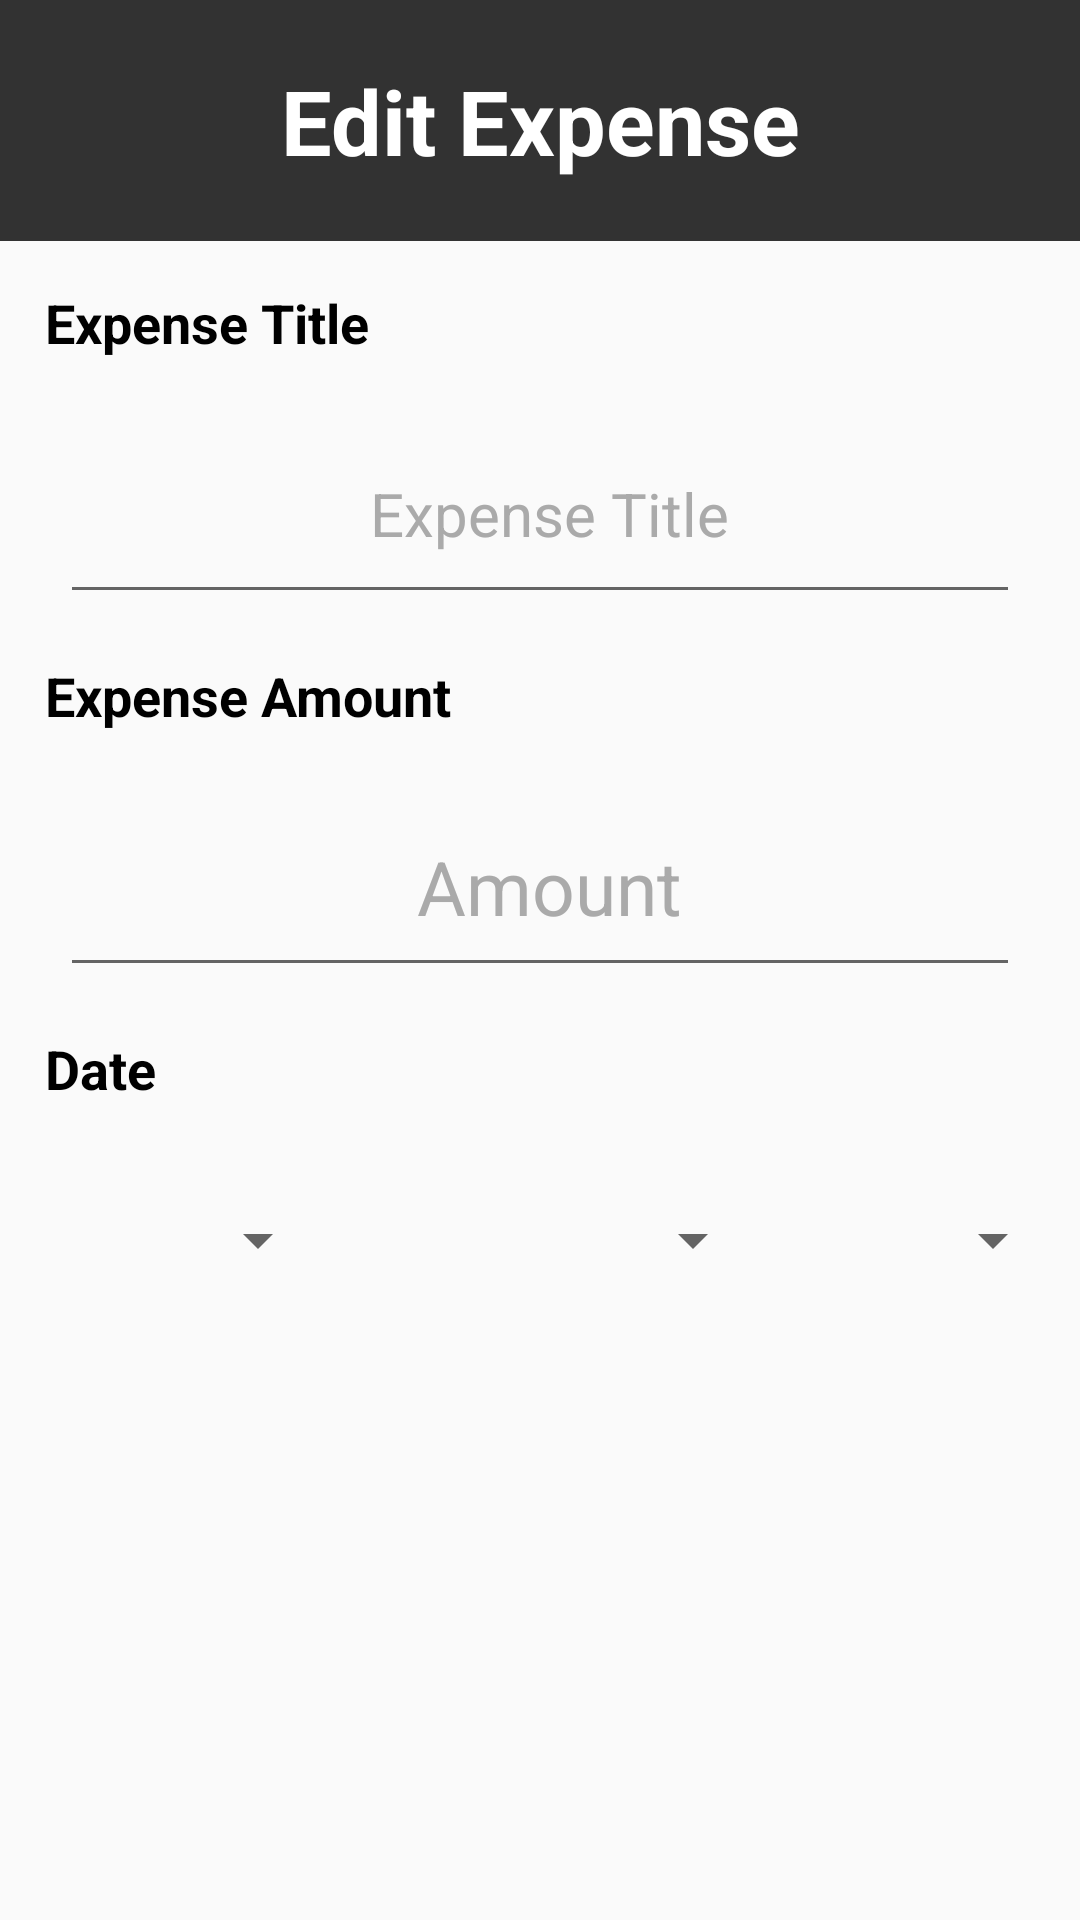

The Android layout XML behind this screen, and the referenced resources:
<!-- AndroidManifest.xml: application theme Theme.ExpenseTracker -->
<!-- res/layout/edit_expense_dialog_view.xml -->
<?xml version="1.0" encoding="utf-8"?>
<RelativeLayout
    xmlns:android="http://schemas.android.com/apk/res/android" android:layout_width="match_parent"
    android:layout_height="wrap_content">

    <ScrollView
        android:layout_width="match_parent"
        android:layout_height="wrap_content"
        android:fillViewport="true"
        android:id="@+id/addExpenseScrollView"
        android:layout_alignParentTop="true">
        <LinearLayout
            android:layout_width="match_parent"
            android:layout_height="wrap_content"
            android:orientation="vertical"
            >
            <TextView
                android:layout_width="match_parent"
                android:layout_height="wrap_content"
                android:padding="20dp"
                android:gravity="center"
                android:text="Edit Expense"
                android:textSize="30sp"
                android:textStyle="bold"
                android:textColor="#FFFFFF"
                android:background="#CC000000"
                />
            <LinearLayout
                android:layout_width="match_parent"
                android:layout_height="wrap_content"
                android:orientation="vertical">

                <LinearLayout
                    android:layout_width="match_parent"
                    android:layout_height="wrap_content"
                    android:orientation="vertical">
                    <TextView
                        android:layout_width="match_parent"
                        android:layout_height="wrap_content"
                        android:padding="15dp"
                        android:gravity="left"
                        android:text="Expense Title"
                        android:textSize="18sp"
                        android:textStyle="bold"
                        android:textColor="#000000"
                        />
                    <EditText
                        android:id="@+id/expenseTitleEditText"
                        android:layout_width="match_parent"
                        android:layout_height="70dp"
                        android:textColor="#000000"
                        android:textColorHint="#AAAAAA"
                        android:paddingLeft="10dp"
                        android:textSize="20sp"
                        android:hint="Expense Title"
                        android:inputType="text"
                        android:gravity="center"
                        android:layout_marginLeft="20dp"
                        android:layout_marginRight="20dp"
                        />
                </LinearLayout>

                <LinearLayout
                    android:layout_width="match_parent"
                    android:layout_height="wrap_content"
                    android:orientation="vertical">
                    <TextView
                        android:layout_width="match_parent"
                        android:layout_height="wrap_content"
                        android:padding="15dp"
                        android:gravity="left"
                        android:text="Expense Amount"
                        android:textSize="18sp"
                        android:textStyle="bold"
                        android:textColor="#000000"
                        />
                    <EditText
                        android:id="@+id/expenseAmountEditText"
                        android:layout_width="match_parent"
                        android:layout_height="70dp"
                        android:textColor="#000000"
                        android:textColorHint="#AAAAAA"
                        android:paddingLeft="10dp"
                        android:textSize="25sp"
                        android:hint="Amount"
                        android:inputType="numberDecimal"
                        android:gravity="center"
                        android:layout_marginLeft="20dp"
                        android:layout_marginRight="20dp"
                        />
                </LinearLayout>

                <LinearLayout
                    android:layout_width="match_parent"
                    android:layout_height="wrap_content"
                    android:orientation="vertical">
                    <TextView
                        android:layout_width="match_parent"
                        android:layout_height="wrap_content"
                        android:padding="15dp"
                        android:gravity="left"
                        android:text="Date"
                        android:textSize="18sp"
                        android:textStyle="bold"
                        android:textColor="#000000"
                        />
                    <LinearLayout
                        android:layout_width="match_parent"
                        android:layout_height="wrap_content"
                        android:orientation="horizontal">

                        <Spinner
                            android:id="@+id/yearSelectionSpinner"
                            android:layout_width="110dp"
                            android:layout_height="60dp"
                            android:textColor="#000000"
                            android:textSize="25dp"
                            />

                        <Spinner
                            android:id="@+id/monthSelectionSpinner"
                            android:layout_width="145dp"
                            android:layout_height="60dp"
                            android:textColor="#000000"
                            android:paddingLeft="10dp"
                            android:textSize="25dp"
                            />

                        <Spinner
                            android:id="@+id/daySelectionSpinner"
                            android:layout_width="100dp"
                            android:layout_height="60dp"
                            android:textColor="#000000"
                            android:paddingLeft="10dp"
                            android:textSize="25dp"
                            />
                    </LinearLayout>
                </LinearLayout>
            </LinearLayout>
        </LinearLayout>
    </ScrollView>
</RelativeLayout>
<!-- resources referenced by this layout -->
<resources>
  <style name="Theme.ExpenseTracker" parent="Theme.AppCompat.Light.NoActionBar">
          
          <item name="colorPrimary">@color/purple_500</item>
          <item name="colorPrimaryVariant">@color/purple_700</item>
          <item name="colorOnPrimary">@color/white</item>
          
          <item name="colorSecondary">@color/teal_200</item>
          <item name="colorSecondaryVariant">@color/teal_700</item>
          <item name="colorOnSecondary">@color/black</item>
          
          <item name="android:statusBarColor" tools:targetApi="l">?attr/colorPrimaryVariant</item>
          
      </style>
  <color name="purple_500">#FF6200EE</color>
  <color name="purple_700">#FF3700B3</color>
  <color name="white">#FFFFFFFF</color>
  <color name="teal_200">#FF03DAC5</color>
  <color name="teal_700">#FF018786</color>
  <color name="black">#FF000000</color>
</resources>
